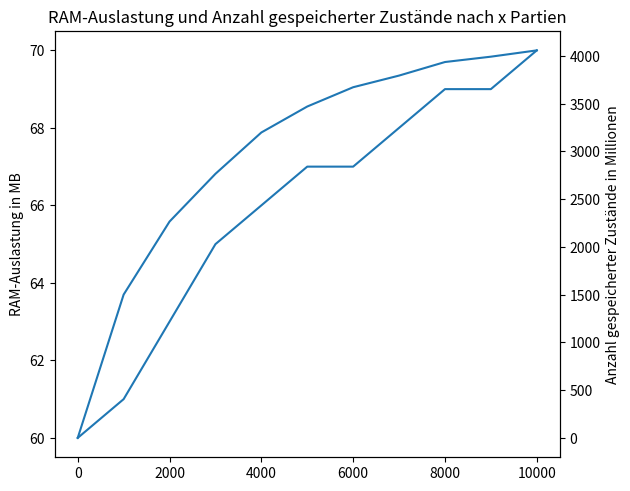

This chart was generated by the following Python code:
import matplotlib.pyplot as plt
import numpy as np

x = [0,1000, 2000, 3000, 4000, 5000, 6000, 7000, 8000, 9000, 10000]
#TTT AIvsAI
# loses = [4357,2594,2231,1562,1576,1396,1108,684,507,441,651]
# wins = [4388,6408,6655,7638,7225,7424,8089,8291,8760,8767,8334]
# draws = [1255, 998, 1114, 800, 1199, 1180, 803, 1025, 733,792, 1015]

#TTT AIvsRandom
# loses = [4434, 2787, 1855, 1326, 1015, 1118, 715, 681, 521, 256, 417]
# wins = [4242, 6202, 7158, 7787, 8191, 7855, 8278, 8429, 8674, 8975, 8814]
# draws = [1324, 1011, 987, 887, 974, 1027, 1007, 890, 805, 769, 769]

#TTT AIvsAI ohne LearnPhase
# loses = [4356, 3204, 2495, 1802, 1874, 1535, 1314, 1092, 900, 547, 725]
# wins = [4379, 5716, 6802, 7440, 7118, 7869, 7926, 8255, 8540, 8759, 8688]
# draws = [1265, 1080, 703, 758, 1008, 596, 760, 653, 560, 694, 587]

#TTT AIvsRandom ohne LearnPhase
# loses = [4369, 3188, 2431, 2180, 1387, 1424, 1440, 1055, 917, 501, 584]
# wins = [4321, 5898, 6483, 6775, 7779, 7683, 7805, 8208, 8465, 8991, 8865]
# draws = [1310, 914, 1086, 1045, 834, 893, 755, 737, 618, 508, 551]


# x = [0, 50000, 100000, 150000, 200000, 250000, 300000, 350000, 400000, 450000, 500000]
#4G AIvsAI
# loses = [4366, 2720, 2185, 2057, 2175, 1562, 1878, 1905, 1756, 1709, 1518]
# wins = [4380, 7269, 7807, 7860, 7810, 8433, 8116, 8086, 8229, 8271, 8473]
# draws = [1254, 11, 8, 11, 15, 5, 6, 9, 15, 20, 9]

#4G AIvsRandom
# loses = [4995, 2249, 1632, 1548, 1297, 1246, 1042, 1091, 881, 1016, 1003]
# wins = [4983, 7740, 8363, 8441, 8699, 8746, 8950, 8896, 9113,8980, 8996]
# draws = [22, 11, 5, 11, 4, 8, 8, 13, 6, 4, 1]

#4G AIvsAI ohne LearnPhase
# loses = [4351, 3068, 2281, 2098, 1960, 1833, 1498, 1280, 1469, 1366, 1199]
# wins = [4403, 6914, 7702, 7892, 8027, 8157, 8493, 8713, 8526, 8629, 8796]
# draws = [1246, 18, 17, 10, 13, 10, 9, 7, 5, 5, 5]

#TTT AIvsRandom ohne LearnPhase
# loses = [5007, 2858, 2325, 2087, 1548, 1733, 1951, 1376, 1361, 1266, 1312]
# wins = [4964, 7127, 7662, 7901, 8446, 8254, 8041, 8619, 8633, 8729, 8682]
# draws = [29, 15, 13, 12, 6, 13, 8, 5, 6, 5, 6]


# plot lines
# plt.plot(x, loses, label = "Niederlagen")
# plt.plot(x, wins, label = "Siege")
# plt.plot(x, draws, label = "Unentschieden")
# plt.grid(axis='y', color='0.5')
# plt.title("Training: AI vs. Random (ohne LearnPhase)")
# plt.legend()
# plt.show()

# RAM-Usage and #Unqiue states
x = [0,1000, 2000, 3000, 4000, 5000, 6000, 7000, 8000, 9000, 10000]
# x = [0, 50000, 100000, 150000, 200000, 250000, 300000, 350000, 400000, 450000, 500000]

ram = [60, 61, 63, 65, 66, 67, 67, 68, 69, 69, 70]
states = [0, 1501, 2266, 2766, 3199, 3471, 3673, 3795, 3937, 3993, 4059]
# ram = [60, 331, 572, 1176, 1038, 1214, 1459, 1694, 1793, 1973, 2133]
# states = [0, 321490, 603363, 883459, 1148532, 1394671, 1661410, 1909633, 2159744, 2391009, 2621040]

fig, ax1 = plt.subplots()
ax1.set_ylabel('RAM-Auslastung in MB')
ax1.plot(x, ram)
ax2 = ax1.twinx()  # instantiate a second axes that shares the same x-axis
ax2.set_ylabel('Anzahl gespeicherter Zustände in Millionen')  # we already handled the x-label with ax1
ax2.plot(x, states)
fig.tight_layout()  # otherwise the right y-label is slightly clipped
plt.title("RAM-Auslastung und Anzahl gespeicherter Zustände nach x Partien")
plt.show()